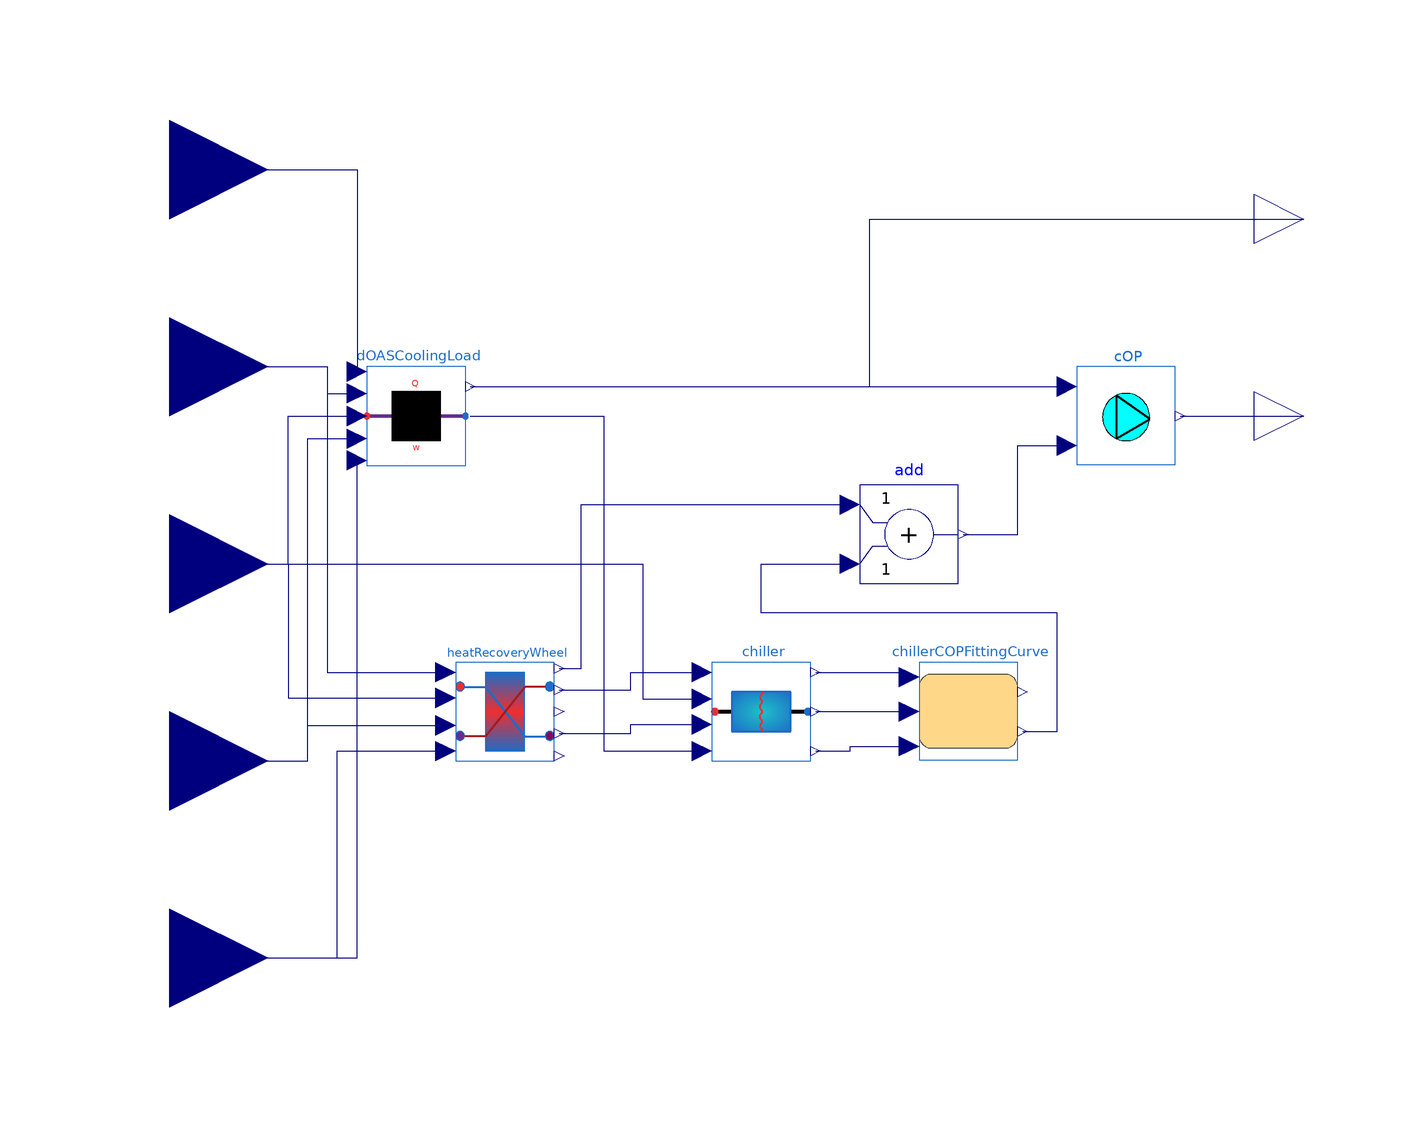

The Modelica model whose source follows is shown above as a component diagram (icons at their Placement, wires along their Line points).

model HRWChiller "HRW + Chiller HVAC System"

    import HVACThermo;

      // Import package
      package Unit = Modelica.SIunits;

      // Parameter of the model
      parameter Unit.Pressure P = 101325 "outdoor air pressure";
      parameter Unit.VolumeFlowRate V_a = 1.0
        "volumetric flow rate of the moist air";
      parameter Unit.VolumeFlowRate V_w = 1e-2
        "volumetric flow rate of the chilled water";
      parameter Unit.Efficiency epsilon(max = 1.0) = 0.75
        "effectiveness of the heat exchanger";
      parameter Real r(min = 0.0, max = 1.0) = 1.0
        "ratio of mass flow rate of exhaust air in ERW to supply air";
      //parameter Real unit = 1.0 "number of parallel terminals";
      parameter Unit.Power W_fan = 10.0 "fan power";
      parameter Unit.Pressure P_fan = 100
        "pressure loss across the HRW system";

      // Control Parameters
      parameter Unit.Temperature deltaT(min = 0) = 0.1
        "temperature threshold control on/off for the ERV system";
      parameter Real deltaw(min = 0) = 1e-5
        "humidity threshold control on/off for the ERV system";
      parameter Real deltaP(min = 0) = 1
        "pressure threshold control on/off for the ERV system";
      parameter Real phi_min = 0.1 "humidity control on supply air";
      parameter Real t_lcmin = 0.1 "minimum leaving chilled water temperature in degC";
      parameter Unit.Efficiency deltaCOP = 1e-2 "number of parallel terminals";
      parameter Unit.Power deltaQ = 1.0 "threshold control on total cooling load";
      parameter Unit.Power deltaWc = 1.0
        "threshold control on minimum cooling work";

    Modelica.Blocks.Interfaces.RealInput q_lat "latent heat removal"
      annotation (Placement(transformation(extent={{-140,60},{-100,100}})));
    Modelica.Blocks.Interfaces.RealInput t_o "outdoor air temperature"
      annotation (Placement(transformation(extent={{-140,20},{-100,60}})));
    Modelica.Blocks.Interfaces.RealInput t_i "indoor air temperature"
      annotation (Placement(transformation(extent={{-140,-20},{-100,20}})));
    Modelica.Blocks.Interfaces.RealInput rh_o
      "outdoor air relative humidity in %"
      annotation (Placement(transformation(extent={{-140,-60},{-100,-20}})));
    Modelica.Blocks.Interfaces.RealInput rh_i "indoor air relative humidity in %"
      annotation (Placement(transformation(extent={{-140,-100},{-100,-60}})));
    Modelica.Blocks.Interfaces.RealOutput q_c
      "cooling load of ERW+Membrane(w/ condenser) system in kW"
      annotation (Placement(transformation(extent={{100,60},{120,80}})));
    Modelica.Blocks.Interfaces.RealOutput COP
      "COP of ERW+Membrane(w/ condenser) system"
      annotation (Placement(transformation(extent={{100,20},{120,40}})));
    DOASCoolingLoad dOASCoolingLoad(P_1 = P, P_3 = P, V_a = V_a, deltaQ = deltaQ,
      phi_min = phi_min)
      annotation (Placement(transformation(extent={{-80,20},{-60,40}})));
    HVACThermo.COP cOP(deltaQ = deltaQ, deltaWc = deltaWc, W_fan = W_fan)
      annotation (Placement(transformation(extent={{64,20},{84,40}})));
    Chiller chiller(P_1 = P, P_4 = P, V_a = V_a, V_w = V_w, epsilon = epsilon,
      deltaQ = deltaQ, t_lcmin = t_lcmin)
      annotation (Placement(transformation(extent={{-10,-40},{10,-20}})));
    ChillerCOPFittingCurve chillerCOPFittingCurve(deltaCOP = deltaCOP)
      annotation (Placement(transformation(extent={{32,-40},{52,-20}})));

    HVACThermo.HeatRecoveryWheel heatRecoveryWheel(P = P, r = r, epsilon = epsilon,
      deltaT = deltaT, P_fan = P_fan, V_a = V_a)
      annotation (Placement(transformation(extent={{-62,-40},{-42,-20}})));
    Modelica.Blocks.Math.Add add
      annotation (Placement(transformation(extent={{20,-4},{40,16}})));
  equation

    connect(q_lat, dOASCoolingLoad.q_lat)
      annotation (Line(points={{-120,80},{-82,80},{-82,39}}, color={0,0,127}));
    connect(t_o, dOASCoolingLoad.t_1) annotation (Line(points={{-120,40},{-88,40},
            {-88,34.6},{-82,34.6}}, color={0,0,127}));
    connect(t_i, dOASCoolingLoad.t_3) annotation (Line(points={{-120,0},{-96,0},{-96,
            30},{-82,30}},      color={0,0,127}));
    connect(rh_i, dOASCoolingLoad.rh_3)
      annotation (Line(points={{-120,-80},{-82,-80},{-82,21}}, color={0,0,127}));
    connect(rh_o, dOASCoolingLoad.rh_1) annotation (Line(points={{-120,-40},{-92,-40},
            {-92,25.4},{-82,25.4}}, color={0,0,127}));
    connect(dOASCoolingLoad.q_c, cOP.q_c)
      annotation (Line(points={{-59,36},{62,36}}, color={0,0,127}));
    connect(dOASCoolingLoad.w_set, chiller.w_set) annotation (Line(points={{-59,30},
            {-32,30},{-32,-38},{-12,-38}}, color={0,0,127}));
    connect(dOASCoolingLoad.q_c, q_c) annotation (Line(points={{-59,36},{22,36},{22,
            70},{110,70}}, color={0,0,127}));
    connect(cOP.COP, COP)
      annotation (Line(points={{85,30},{110,30}}, color={0,0,127}));
    connect(t_i, chiller.t_4) annotation (Line(points={{-120,0},{-24,0},{-24,
            -27.4},{-12,-27.4}},
                          color={0,0,127}));
    connect(chiller.t_5, chillerCOPFittingCurve.t_l) annotation (Line(points={{11,-30},
            {20.5,-30},{20.5,-30},{30,-30}},             color={0,0,127}));
    connect(chiller.t_wc, chillerCOPFittingCurve.t_e) annotation (Line(points={{11,-38},
            {18,-38},{18,-37},{30,-37}},              color={0,0,127}));
    connect(chiller.q_c, chillerCOPFittingCurve.q_c) annotation (Line(points={{11,-22},
            {30,-22},{30,-23}},             color={0,0,127}));
    connect(t_o, heatRecoveryWheel.t_1) annotation (Line(points={{-120,40},{-88,40},
            {-88,-22},{-64,-22}}, color={0,0,127}));
    connect(t_i, heatRecoveryWheel.t_2) annotation (Line(points={{-120,0},{-96,0},
            {-96,-27.2},{-64,-27.2}}, color={0,0,127}));
    connect(rh_o, heatRecoveryWheel.rh_1) annotation (Line(points={{-120,-40},{-92,
            -40},{-92,-32.8},{-64,-32.8}}, color={0,0,127}));
    connect(rh_i, heatRecoveryWheel.rh_2) annotation (Line(points={{-120,-80},{-86,
            -80},{-86,-38},{-64,-38}}, color={0,0,127}));
    connect(heatRecoveryWheel.t_3, chiller.t_1) annotation (Line(points={{-41,-25.6},
            {-26.5,-25.6},{-26.5,-22},{-12,-22}},
                                                color={0,0,127}));
    connect(heatRecoveryWheel.rh_3, chiller.rh_1) annotation (Line(points={{-41,-34.4},
            {-26.5,-34.4},{-26.5,-32.6},{-12,-32.6}},
                                                    color={0,0,127}));
    connect(heatRecoveryWheel.w_p, add.u1) annotation (Line(points={{-41,-21.2},{-36.5,
            -21.2},{-36.5,12},{18,12}}, color={0,0,127}));
    connect(chillerCOPFittingCurve.w_c, add.u2) annotation (Line(points={{53,-34},
            {60,-34},{60,-10},{0,-10},{0,0},{18,0}}, color={0,0,127}));
    connect(add.y, cOP.w_c)
      annotation (Line(points={{41,6},{52,6},{52,24},{62,24}}, color={0,0,127}));
  annotation (experiment(Tolerance=1e-06, __Dymola_Algorithm="Cvode"));
  end HRWChiller;